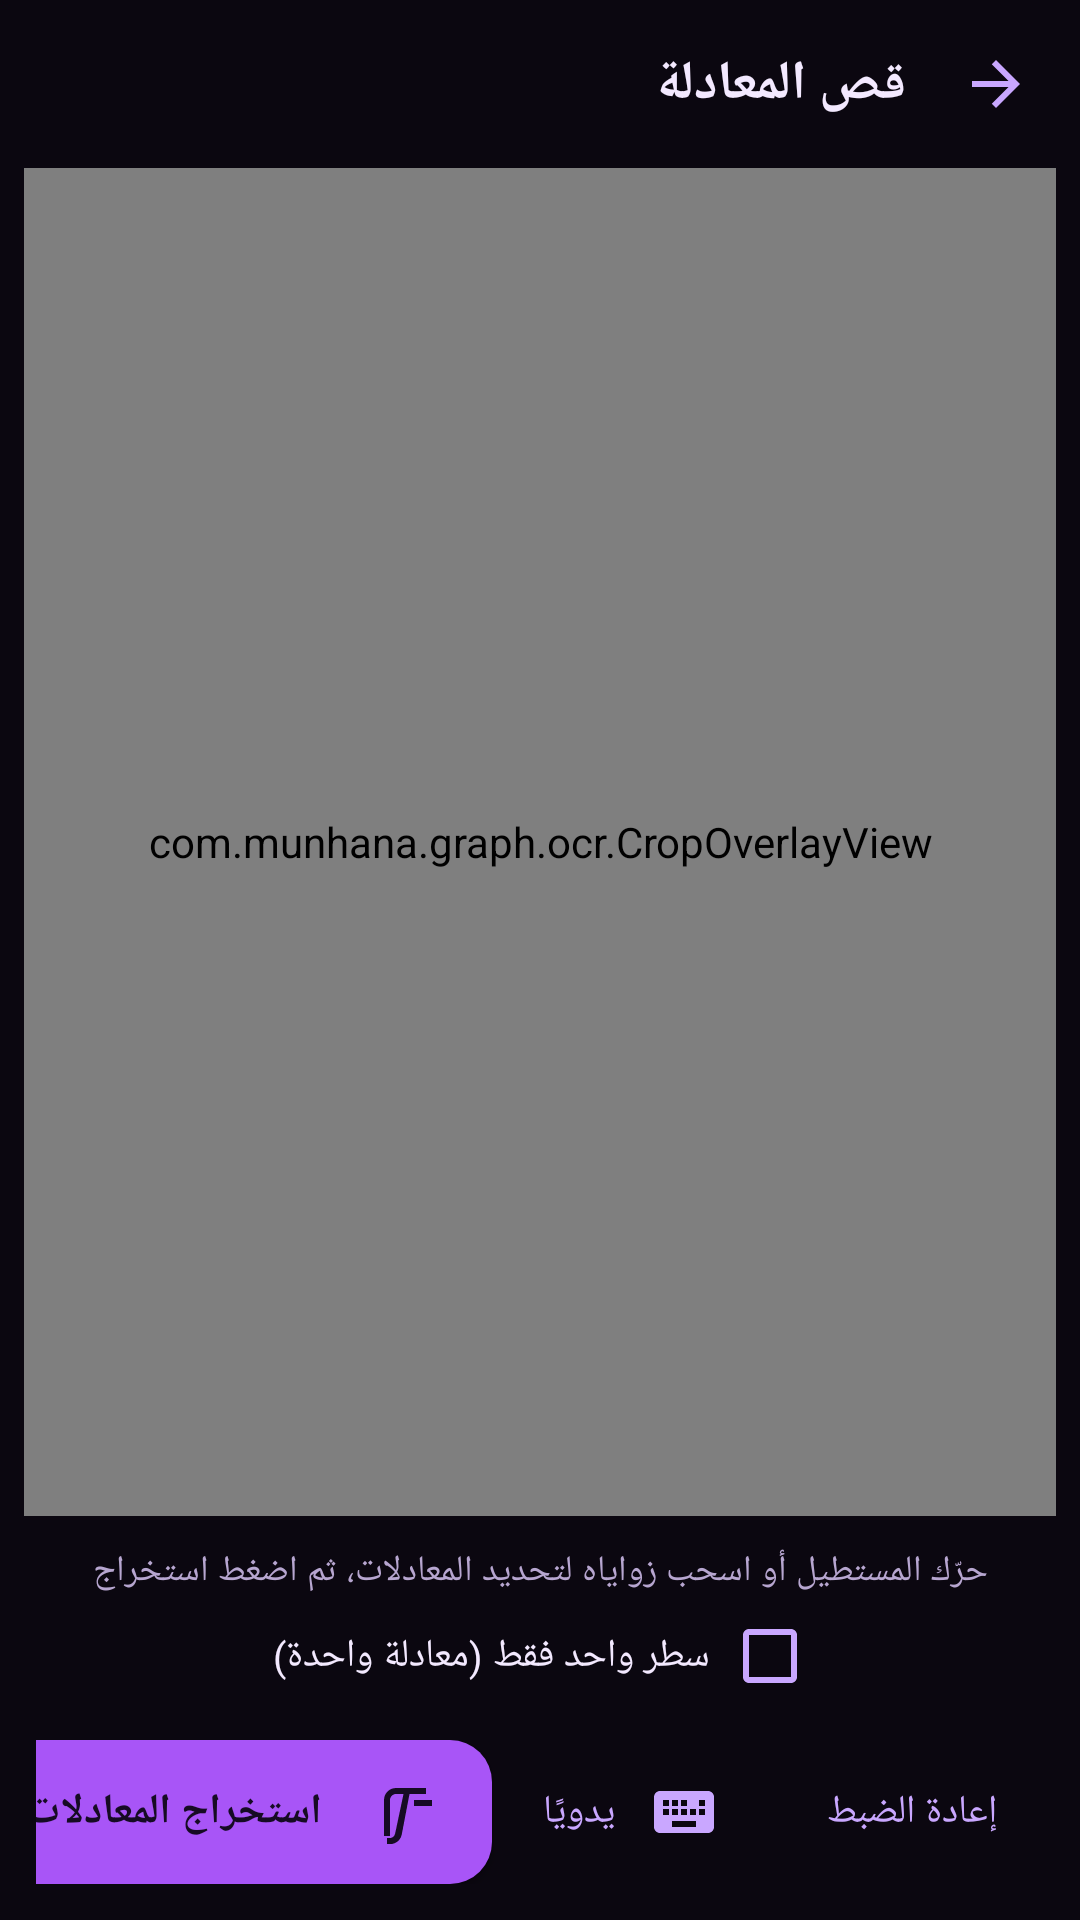

Produce the Android XML layout that renders to this screen, including the resource entries it uses.
<!-- AndroidManifest.xml: activity theme Theme.Munhana -->
<!-- res/layout/activity_crop.xml -->
<?xml version="1.0" encoding="utf-8"?>
<LinearLayout xmlns:android="http://schemas.android.com/apk/res/android"
    android:layout_width="match_parent"
    android:layout_height="match_parent"
    android:background="@color/bg"
    android:fitsSystemWindows="true"
    android:orientation="vertical"
    android:layoutDirection="rtl">

    <LinearLayout
        android:layout_width="match_parent"
        android:layout_height="?android:attr/actionBarSize"
        android:orientation="horizontal"
        android:gravity="center_vertical"
        android:paddingStart="6dp"
        android:paddingEnd="16dp">

        <ImageButton
            android:id="@+id/btnBack"
            android:layout_width="44dp"
            android:layout_height="44dp"
            android:background="?android:attr/selectableItemBackgroundBorderless"
            android:contentDescription="@string/back"
            android:src="@drawable/ic_arrow_back" />

        <TextView
            android:layout_width="0dp"
            android:layout_height="wrap_content"
            android:layout_weight="1"
            android:layout_marginStart="8dp"
            android:text="@string/crop_title"
            android:textColor="@color/text_primary"
            android:textSize="18sp"
            android:textStyle="bold" />
    </LinearLayout>

    <FrameLayout
        android:layout_width="match_parent"
        android:layout_height="0dp"
        android:layout_weight="1"
        android:layout_marginStart="8dp"
        android:layout_marginEnd="8dp">

        <com.munhana.graph.ocr.CropOverlayView
            android:id="@+id/cropView"
            android:layout_width="match_parent"
            android:layout_height="match_parent" />

        <ProgressBar
            android:id="@+id/progress"
            android:layout_width="46dp"
            android:layout_height="46dp"
            android:layout_gravity="center"
            android:indeterminateTint="@color/purple"
            android:visibility="gone" />

        <TextView
            android:id="@+id/tvStatus"
            android:layout_width="wrap_content"
            android:layout_height="wrap_content"
            android:layout_gravity="center"
            android:layout_marginTop="70dp"
            android:text="@string/searching"
            android:textColor="@color/purple_light"
            android:textSize="13sp"
            android:visibility="gone" />
    </FrameLayout>

    <TextView
        android:id="@+id/tvHint"
        android:layout_width="match_parent"
        android:layout_height="wrap_content"
        android:paddingStart="20dp"
        android:paddingEnd="20dp"
        android:paddingTop="10dp"
        android:paddingBottom="4dp"
        android:gravity="center"
        android:text="@string/crop_hint"
        android:textColor="@color/text_secondary"
        android:textSize="12sp" />

    <CheckBox
        android:id="@+id/cbSingleLine"
        android:layout_width="wrap_content"
        android:layout_height="wrap_content"
        android:layout_gravity="center_horizontal"
        android:buttonTint="@color/purple_light"
        android:paddingStart="4dp"
        android:paddingEnd="4dp"
        android:text="@string/single_line"
        android:textColor="@color/text_primary"
        android:textSize="13sp" />

    <LinearLayout
        android:layout_width="match_parent"
        android:layout_height="wrap_content"
        android:orientation="horizontal"
        android:gravity="center_vertical"
        android:padding="12dp">

        <Button
            android:id="@+id/btnReset"
            android:layout_width="wrap_content"
            android:layout_height="48dp"
            android:background="@drawable/bg_btn_text"
            android:text="@string/reset_crop"
            android:textAllCaps="false"
            android:textColor="@color/purple_light"
            android:textSize="13sp"
            android:paddingStart="14dp"
            android:paddingEnd="14dp" />

        <Button
            android:id="@+id/btnManual"
            android:layout_width="wrap_content"
            android:layout_height="48dp"
            android:layout_marginStart="8dp"
            android:background="@drawable/bg_btn_text"
            android:contentDescription="@string/manual_entry"
            android:paddingStart="12dp"
            android:paddingEnd="12dp"
            android:text="@string/manual_short"
            android:textAllCaps="false"
            android:textColor="@color/purple_light"
            android:textSize="13sp"
            android:drawableStart="@drawable/ic_keyboard"
            android:drawableTint="@color/purple_light"
            android:drawablePadding="6dp" />

        <View
            android:layout_width="0dp"
            android:layout_height="1dp"
            android:layout_weight="1" />

        <Button
            android:id="@+id/btnExtract"
            android:layout_width="wrap_content"
            android:layout_height="48dp"
            android:minWidth="180dp"
            android:background="@drawable/bg_btn_primary"
            android:text="@string/extract"
            android:textAllCaps="false"
            android:textColor="#160B24"
            android:textSize="14sp"
            android:textStyle="bold"
            android:drawableStart="@drawable/ic_function"
            android:drawableTint="#160B24"
            android:drawablePadding="8dp"
            android:paddingStart="16dp"
            android:paddingEnd="16dp" />
    </LinearLayout>
</LinearLayout>
<!-- resources referenced by this layout -->
<resources>
  <color name="bg">#0B0710</color>
  <color name="purple">#A855F7</color>
  <color name="purple_light">#C9A7FF</color>
  <color name="text_primary">#F3E9FF</color>
  <color name="text_secondary">#B7A6D0</color>
  <!-- drawable bg_btn_primary (drawable) -->
  <selector xmlns:android="http://schemas.android.com/apk/res/android">
      <item android:state_pressed="true">
          <shape android:shape="rectangle">
              <corners android:radius="14dp"/>
              <solid android:color="#8B3FE0"/>
          </shape>
      </item>
      <item>
          <shape android:shape="rectangle">
              <corners android:radius="14dp"/>
              <solid android:color="@color/purple"/>
          </shape>
      </item>
  </selector>
  <!-- drawable bg_btn_text (drawable) -->
  <selector xmlns:android="http://schemas.android.com/apk/res/android">
      <item android:state_pressed="true">
          <shape android:shape="rectangle">
              <corners android:radius="14dp"/>
              <solid android:color="#22C9A7FF"/>
          </shape>
      </item>
      <item android:drawable="@android:color/transparent"/>
  </selector>
  <!-- drawable ic_arrow_back (drawable) -->
  <vector xmlns:android="http://schemas.android.com/apk/res/android"
      android:width="24dp" android:height="24dp" android:viewportWidth="24" android:viewportHeight="24"
      android:autoMirrored="true">
      <path android:fillColor="#FFC9A7FF" android:pathData="M20,11H7.83l5.59,-5.59L12,4l-8,8 8,8 1.41,-1.41L7.83,13H20v-2z"/>
  </vector>
  <!-- drawable ic_function (drawable) -->
  <vector xmlns:android="http://schemas.android.com/apk/res/android"
      android:width="24dp" android:height="24dp" android:viewportWidth="24" android:viewportHeight="24">
      <path android:fillColor="#FFC9A7FF" android:pathData="M18,4H8C5.79,4 4,5.79 4,8v12h2V8c0,-1.1 0.9,-2 2,-2h2.5l-2.6,12.3 -0.2,0.9c-0.2,0.9 -0.9,1.5 -1.8,1.5H5v2h1.1c1.8,0 3.4,-1.3 3.8,-3.1L12.5,6H18V4zM20,8h-6v2h6V8z"/>
  </vector>
  <string name="back">رجوع</string>
  <string name="crop_hint">حرّك المستطيل أو اسحب زواياه لتحديد المعادلات، ثم اضغط استخراج</string>
  <string name="crop_title">قص المعادلة</string>
  <string name="extract">استخراج المعادلات</string>
  <string name="manual_entry">إدخال المعادلة يدويًا</string>
  <string name="manual_short">يدويًا</string>
  <string name="reset_crop">إعادة الضبط</string>
  <string name="searching">جارٍ التعرف على المعادلات…</string>
  <string name="single_line">سطر واحد فقط (معادلة واحدة)</string>
  <style name="Theme.Munhana.Dialog" parent="@android:style/Theme.Material.Dialog.Alert">
          <item name="android:colorAccent">@color/purple_light</item>
          <item name="android:colorBackground">@color/surface_high</item>
          <item name="android:textColorPrimary">@color/text_primary</item>
          <item name="android:textColorSecondary">@color/text_secondary</item>
          <item name="android:windowBackground">@drawable/bg_dialog</item>
      </style>
  <style name="Popup.Munhana" parent="@android:style/Widget.Material.PopupMenu">
          <item name="android:popupBackground">@drawable/bg_dialog</item>
      </style>
  <color name="surface_high">#241834</color>
  <!-- drawable bg_dialog (drawable) -->
  <shape xmlns:android="http://schemas.android.com/apk/res/android" android:shape="rectangle">
      <corners android:radius="22dp"/>
      <solid android:color="@color/surface_high"/>
      <stroke android:width="1dp" android:color="@color/border"/>
  </shape>
  <color name="border">#2C2040</color>
</resources>
